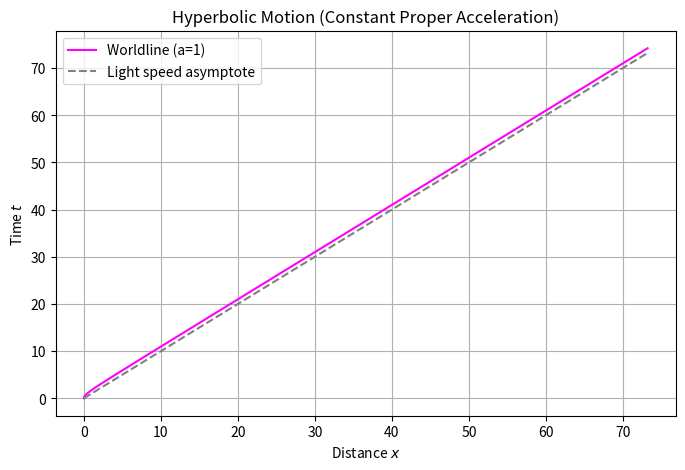

Reproduce this figure in Python.
%matplotlib inline
import numpy as np
import matplotlib.pyplot as plt

def hyperbolic_motion():
    # Constant proper acceleration a
    a = 1.0
    tau = np.linspace(0, 5, 100) # Proper time
    
    # x(tau) = (c^2/a) * cosh(a*tau/c) - c^2/a
    # t(tau) = (c/a) * sinh(a*tau/c)
    x = np.cosh(tau) - 1
    t = np.sinh(tau)
    
    plt.figure(figsize=(8, 5))
    plt.plot(x, t, label='Worldline (a=1)', color='magenta')
    plt.plot(x, x, '--', color='gray', label='Light speed asymptote')
    plt.xlabel('Distance $x$')
    plt.ylabel('Time $t$')
    plt.title('Hyperbolic Motion (Constant Proper Acceleration)')
    plt.grid(True)
    plt.legend()
    plt.savefig('hyperbolic_motion.png')
    print('Plot saved as hyperbolic_motion.png')

if __name__ == '__main__':
    hyperbolic_motion()
